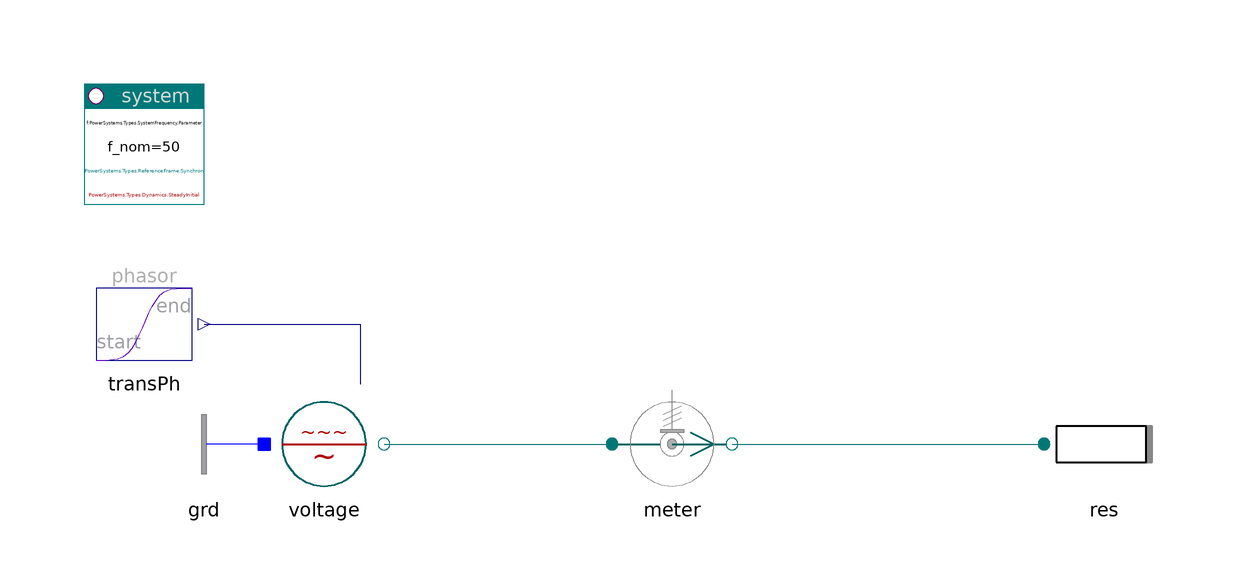

Above is the diagram view of the following Modelica model: its components placed by their Placement annotations and its connect equations drawn as lines.

model Sensor "Sensor and meter"

    inner PowerSystems.System system
      annotation (Placement(transformation(extent={{-100,40},{-80,60}})));
    PowerSystems.AC3ph.Sources.Vspectrum voltage(use_vPhasor_in=true)
      annotation (Placement(transformation(extent={{-70,-10},{-50,10}})));
    PowerSystems.AC3ph.ImpedancesYD.Resistor res
      annotation (Placement(transformation(extent={{60,-10},{80,10}})));
    PowerSystems.Blocks.Signals.TransientPhasor transPh
      annotation (Placement(transformation(extent={{-100,10},{-80,30}})));
    replaceable PowerSystems.AC3ph.Sensors.PVImeter meter(abc=true)
      annotation (Placement(transformation(extent={{-12,-10},{8,10}})));
    PowerSystems.AC3ph.Nodes.GroundOne grd
      annotation (Placement(transformation(extent={{-70,-10},{-90,10}})));

  equation
    connect(transPh.y, voltage.vPhasor_in)
      annotation (Line(points={{-80,20},{-54,20},{-54,10}}, color={0,0,127}));
    connect(voltage.term, meter.term_p)
      annotation (Line(points={{-50,0},{-12,0}}, color={0,110,110}));
    connect(meter.term_n, res.term)
      annotation (Line(points={{8,0},{8,0},{60,0}}, color={0,110,110}));
    connect(grd.term, voltage.neutral)
      annotation (Line(points={{-70,0},{-70,0}}, color={0,0,255}));
    annotation (
      Documentation(info="<html>
<p><a href=\"modelica://PowerSystems.Examples.AC3ph.Elementary\">up users guide</a></p>
</html>"),
      experiment(StopTime=1),
      Diagram(coordinateSystem(extent={{-100,-20},{80,60}})),
      Icon(coordinateSystem(extent={{-100,-20},{80,60}})));
  end Sensor;